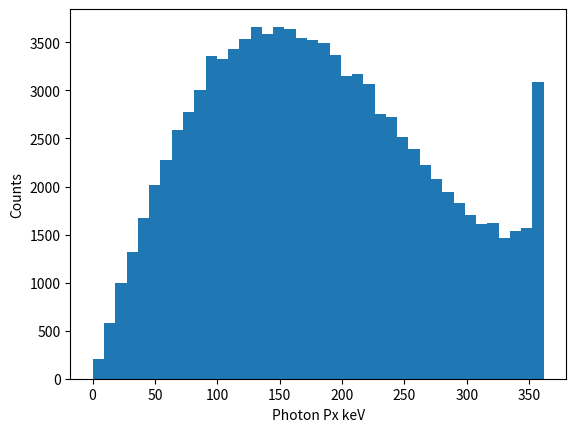
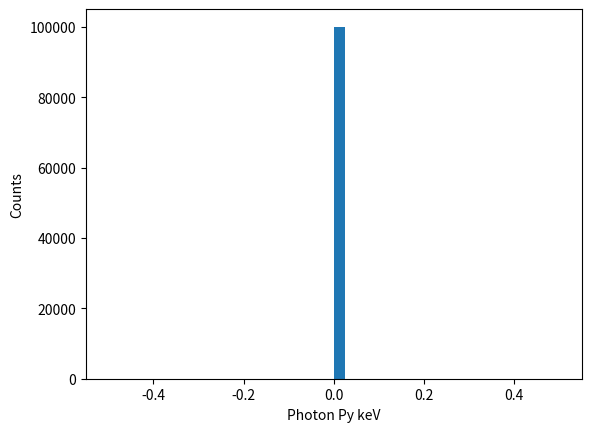
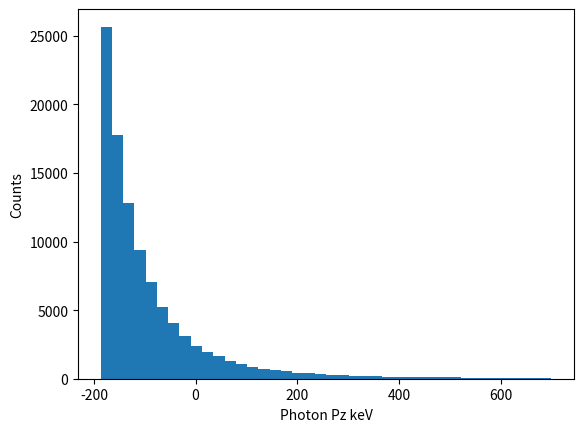
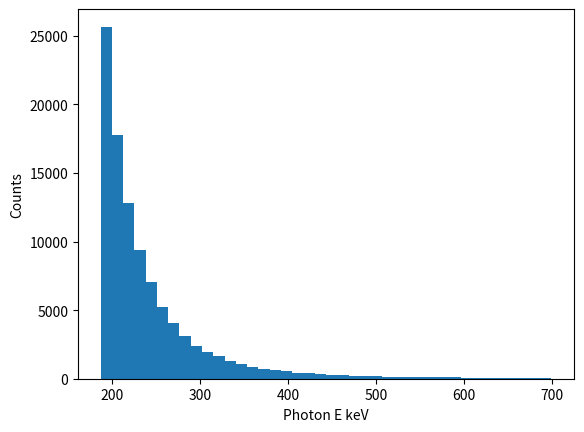
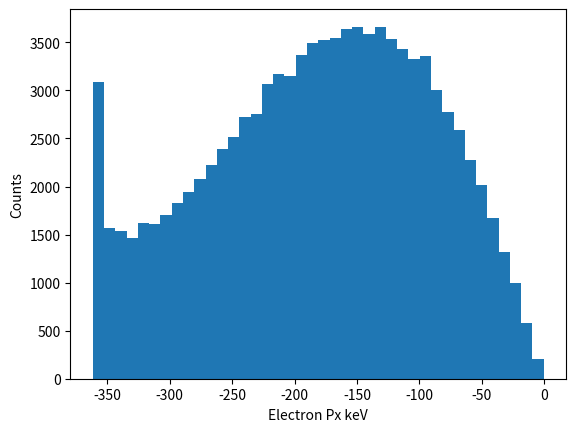
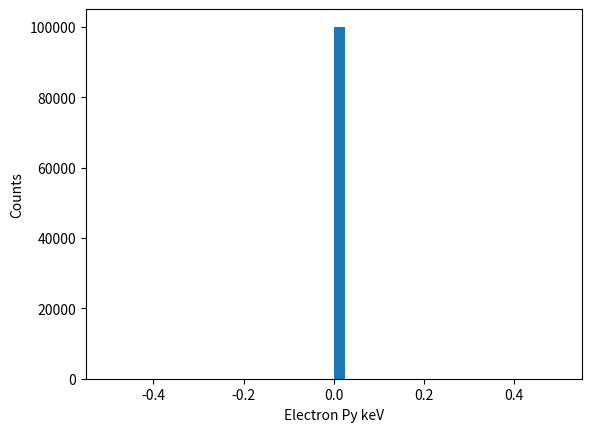
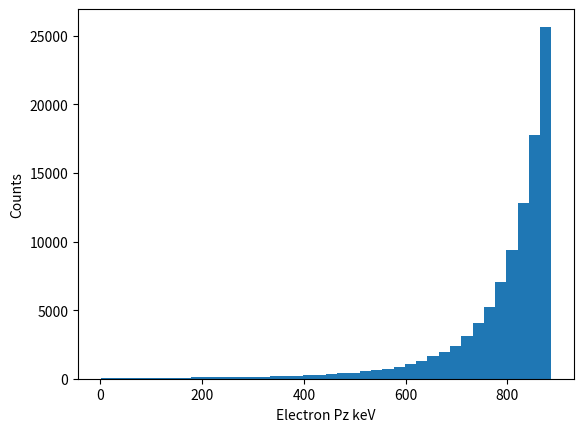
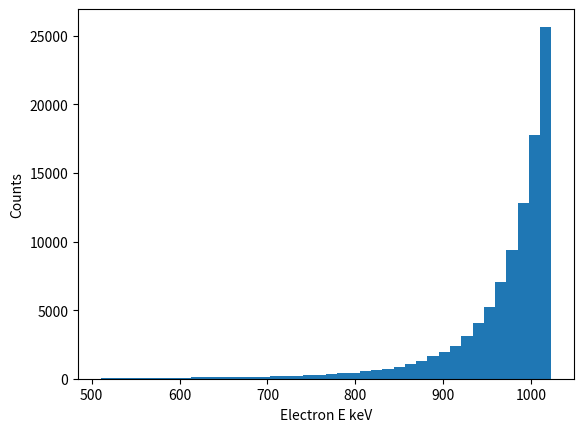
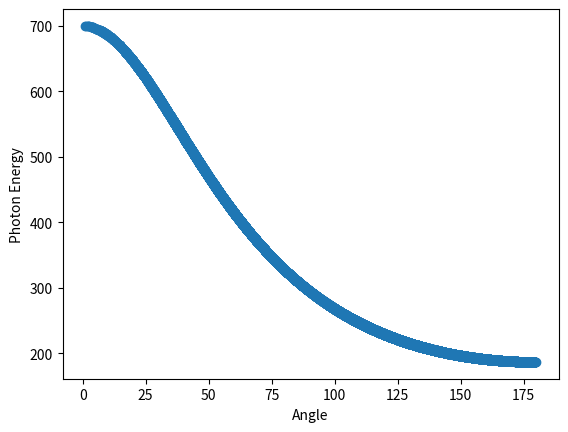
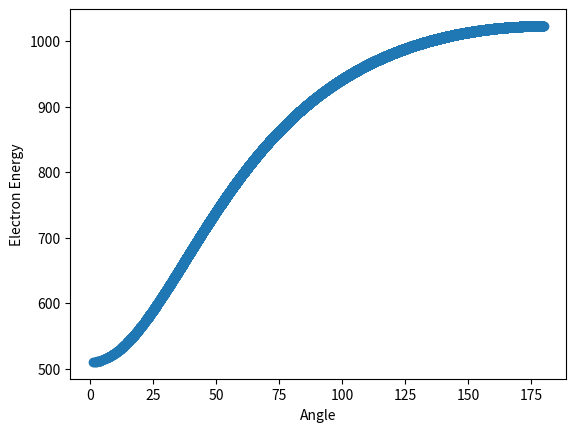

Write the Python code that produced these figures, in order.
import random 
import math 
import numpy as np
import matplotlib.pyplot as plt

# Lab Frame

# Constants
pi = math.pi
m = 0.000510 # mass of electron in gev  
alpha = 1/132.507 # alpha
E = .7 # initial photon energy in MeV
E = E*1E-3 # initial photon energy in Gev 
delta = 2.0
convert = 3.894E8 # GeV^-2 to pb

def dsigma(costh):
    pre_fact = pi*alpha*alpha/(m**2)
    pre_fact *= (1+(E*(1-costh)/m))**2
    sum_1 = (1+(E*(1-costh)/m))
    sum_1 += E* (1-costh)/m
    sum_1 += costh**2
    return pre_fact*sum_1

def xsec(w_max):
    costh = -1 + random.random()*delta
    w_ii = dsigma(costh)*delta
    if w_max < w_ii:
        w_max = w_ii
    return w_ii, costh, w_max

def plot_photon(var,var_name):
    plt.figure()
    plt.hist(var*1E6,bins=40)
    string = "Photon " + var_name + " keV"
    plt.xlabel(string)
    plt.ylabel("Counts")
    string_new = string.replace(" ","_")
    plt.savefig(string_new+".png")


def plot_elec(var,var_name):
    plt.figure()
    plt.hist(var*1E6,bins=40)
    string = "Electron " + var_name + " keV"
    plt.xlabel(string)
    plt.ylabel("Counts")
    string_new = string.replace(" ","_")
    plt.savefig(string_new+".png")

def plot_2d(var_1,var_2,var_1_name,var_2_name):
    plt.figure()
    plt.scatter(var_1,var_2*1E6)
    plt.xlabel(var_1_name)
    plt.ylabel(var_2_name)
    plt.savefig(var_1_name+"_"+var_2_name.replace(" ","_")+".png")

def gen_events(Nevent,w_max):
    i = 0

    #sum_ = np.zeros(Nevent)
    m_costh = np.zeros(Nevent)
    ph_px = np.zeros(Nevent)
    ph_py = np.zeros(Nevent)
    ph_pz = np.zeros(Nevent)
    ph_e = np.zeros(Nevent)

    el_px = np.zeros(Nevent)
    el_py = np.zeros(Nevent)
    el_pz = np.zeros(Nevent)
    el_e = np.zeros(Nevent)

    while i < Nevent:
        costh = -1 + random.random()*delta 
        costh = -1 + random.random()*delta 
        w_ii =  dsigma(costh) * delta
        prob = w_ii/w_max
        random_num = random.random()
        if random_num<prob: 
            m_costh[i] = math.degrees(math.acos(costh))
            #print(m_costh[i])
            sinth = math.sqrt(1 - costh**2)
            ph_e[i] = E/(1+((E/m)*(1-costh))) 
            ph_px[i]  = ph_e[i] * sinth 
            ph_py[i] = 0 
            ph_pz[i] = ph_e[i] * costh 


            el_px[i]  = - ph_px[i] 
            el_py[i] = 0 
            el_pz[i] = E - (ph_e[i] * costh) #math.sqrt(el_e[i]**2 - m**2  - el_px[i]**2)
            el_e[i] = math.sqrt(m**2 + el_px[i]**2 + el_pz[i]**2)
            #sum_[i] = ph_e[i] + el_e[i]
            #print(sum_[i])
            i = i + 1

    plot_photon(ph_px,"Px")
    plot_photon(ph_py,"Py")
    plot_photon(ph_pz,"Pz")
    plot_photon(ph_e,"E")


    plot_elec(el_px,"Px")
    plot_elec(el_py,"Py")
    plot_elec(el_pz,"Pz")
    plot_elec(el_e,"E")

    plot_2d(m_costh,ph_e,"Angle","Photon Energy")
    plot_2d(m_costh,el_e,"Angle","Electron Energy")
    #plot_photon(sum_,"E_sum")


def main():
    N = 1000000
    Nevent = 100000
    w_sum = 0
    w_max = 0
    w_square = 0
    costh = np.zeros(N)
    for i in range(1,N):
       w_i, angle, w_max = xsec(w_max)
       w_sum += w_i
       w_square += w_i*w_i
       costh[i] = angle
    variance = math.sqrt(w_square/N - (w_sum/N)**2)
    gen_events(Nevent,w_max)
    sigma_x = w_sum*convert/(N*1E12)
    print("Effective Luminsoity ", Nevent/sigma_x, "barn^-1")
    print("cross section in barn ", sigma_x, " barn")
    print("error in cross section in barn ", variance*convert/(math.sqrt(N)*1E12), " barn")
    #plt.figure()
    #plt.hist(costh)
    #plt.show()

main()